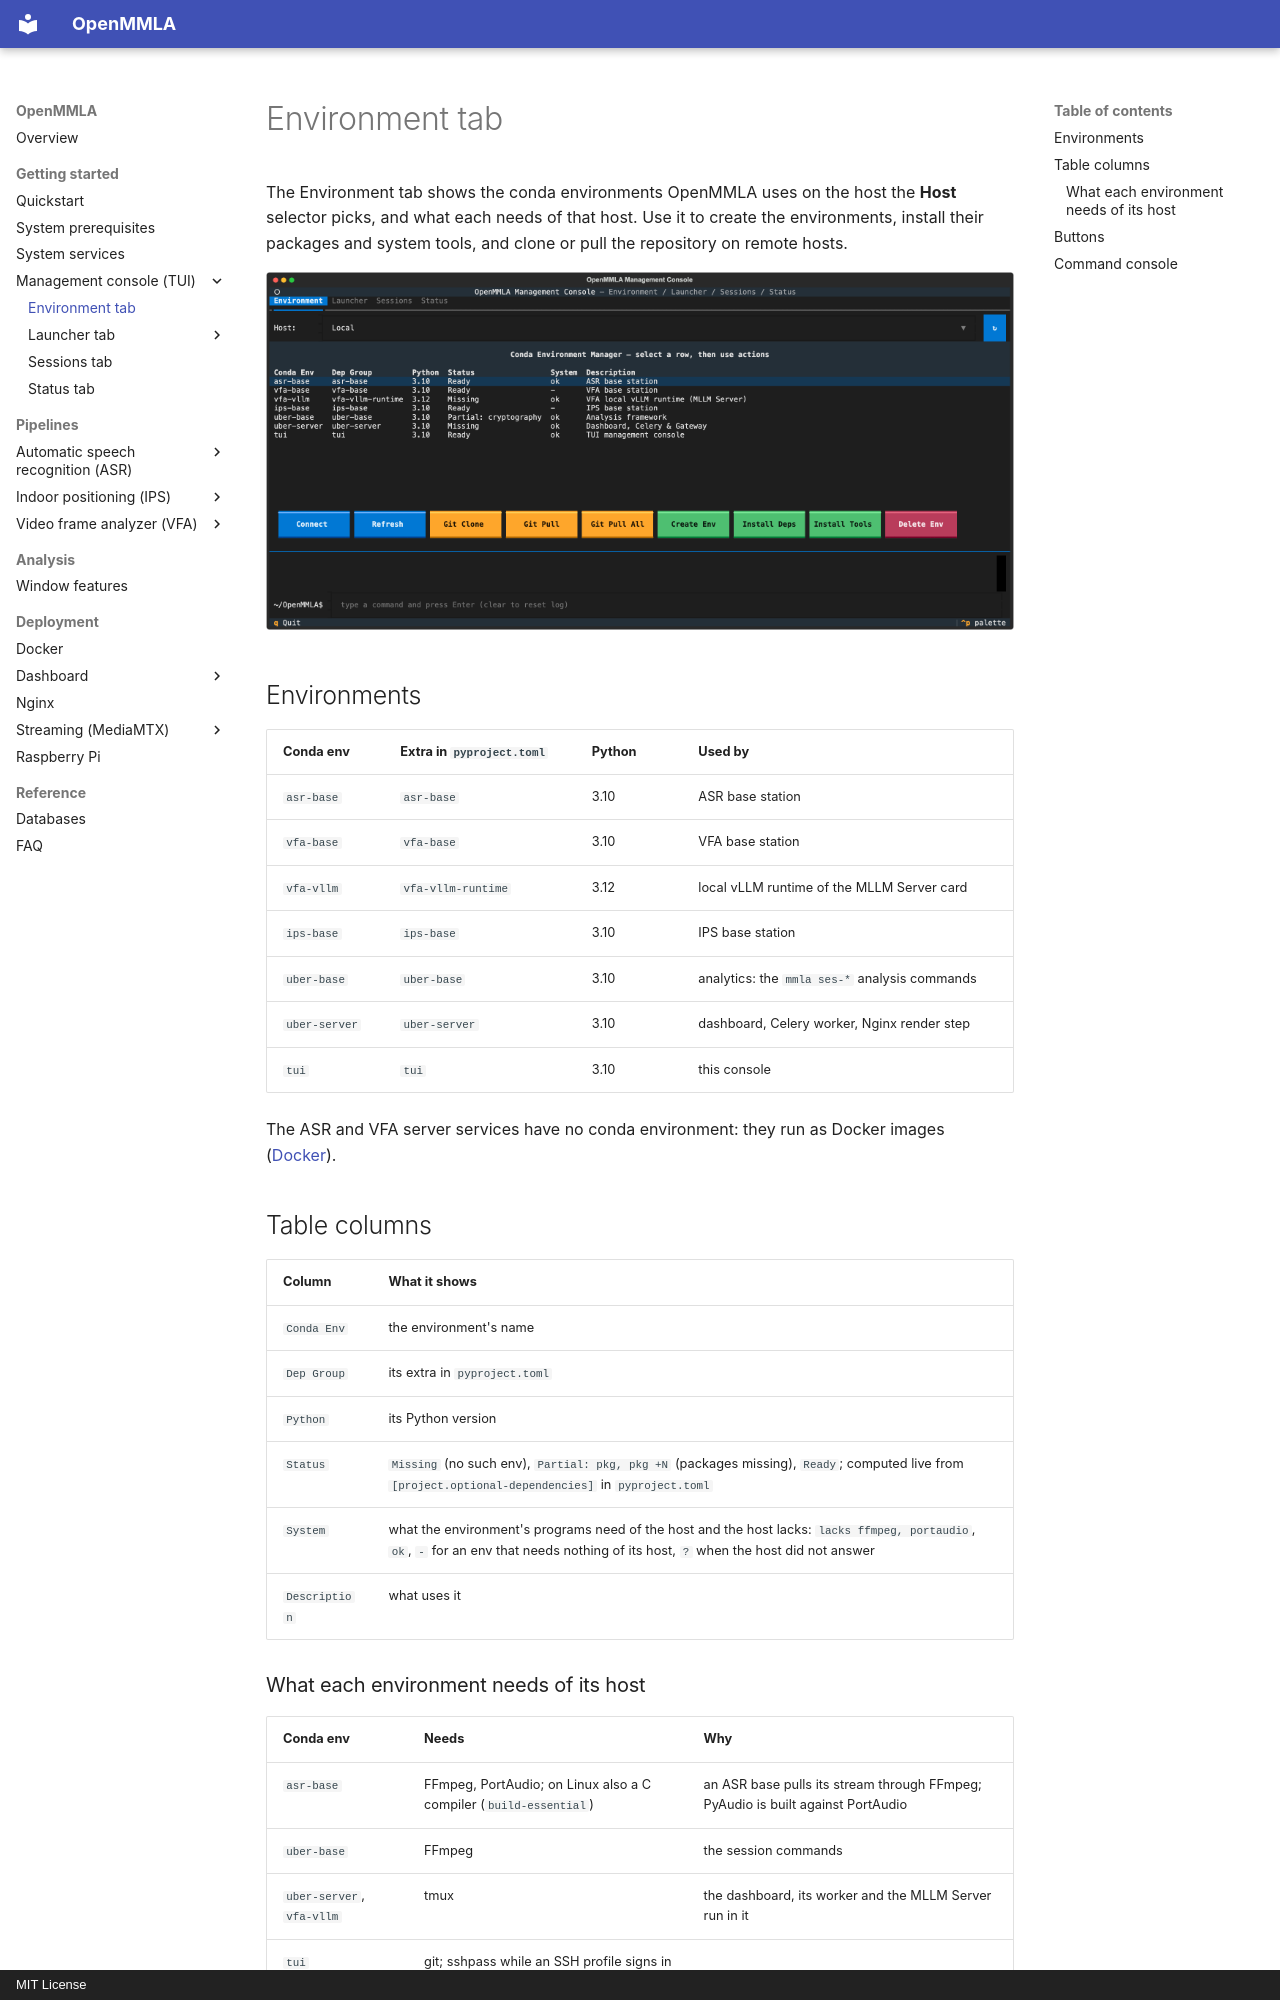

repository: ucph-ccs/OpenMMLA · page: tui/environment/index.html · generator: mkdocs · copyright: MIT License

# Environment tab

The Environment tab shows the conda environments OpenMMLA uses on the host the **Host** selector picks, and what each needs of that host. Use it to create the environments, install their packages and system tools, and clone or pull the repository on remote hosts.

![Environment tab: the Host selector, the table of conda envs with Status and System columns, and the Connect, Refresh, Git Clone, Git Pull, Git Pull All, Create Env, Install Deps, Install Tools and Delete Env buttons](../img/tui/environment.png)

## Environments

| Conda env | Extra in `pyproject.toml` | Python | Used by |
|---|---|---|---|
| `asr-base` | `asr-base` | 3.10 | ASR base station |
| `vfa-base` | `vfa-base` | 3.10 | VFA base station |
| `vfa-vllm` | `vfa-vllm-runtime` | 3.12 | local vLLM runtime of the MLLM Server card |
| `ips-base` | `ips-base` | 3.10 | IPS base station |
| `uber-base` | `uber-base` | 3.10 | analytics: the `mmla ses-*` analysis commands |
| `uber-server` | `uber-server` | 3.10 | dashboard, Celery worker, Nginx render step |
| `tui` | `tui` | 3.10 | this console |

The ASR and VFA server services have no conda environment: they run as Docker images ([Docker](../docker.md)).

## Table columns

| Column | What it shows |
|---|---|
| `Conda Env` | the environment's name |
| `Dep Group` | its extra in `pyproject.toml` |
| `Python` | its Python version |
| `Status` | `Missing` (no such env), `Partial: pkg, pkg +N` (packages missing), `Ready`; computed live from `[project.optional-dependencies]` in `pyproject.toml` |
| `System` | what the environment's programs need of the host and the host lacks: `lacks ffmpeg, portaudio`, `ok`, `-` for an env that needs nothing of its host, `?` when the host did not answer |
| `Description` | what uses it |

### What each environment needs of its host

| Conda env | Needs | Why |
|---|---|---|
| `asr-base` | FFmpeg, PortAudio; on Linux also a C compiler (`build-essential`) | an ASR base pulls its stream through FFmpeg; PyAudio is built against PortAudio |
| `uber-base` | FFmpeg | the session commands |
| `uber-server`, `vfa-vllm` | tmux | the dashboard, its worker and the MLLM Server run in it |
| `tui` | git; sshpass while an SSH profile signs in with a password | |
| `vfa-base`, `ips-base` | nothing | they read video through OpenCV, which brings its own FFmpeg |

??? info "Details: how the System column is read"
    The host is asked at **Connect** and **Refresh**, with the `PATH` of what the console runs there over SSH, Homebrew's folders included. A tool that is installed but off that `PATH` reads as lacking, as it would to a launch.
